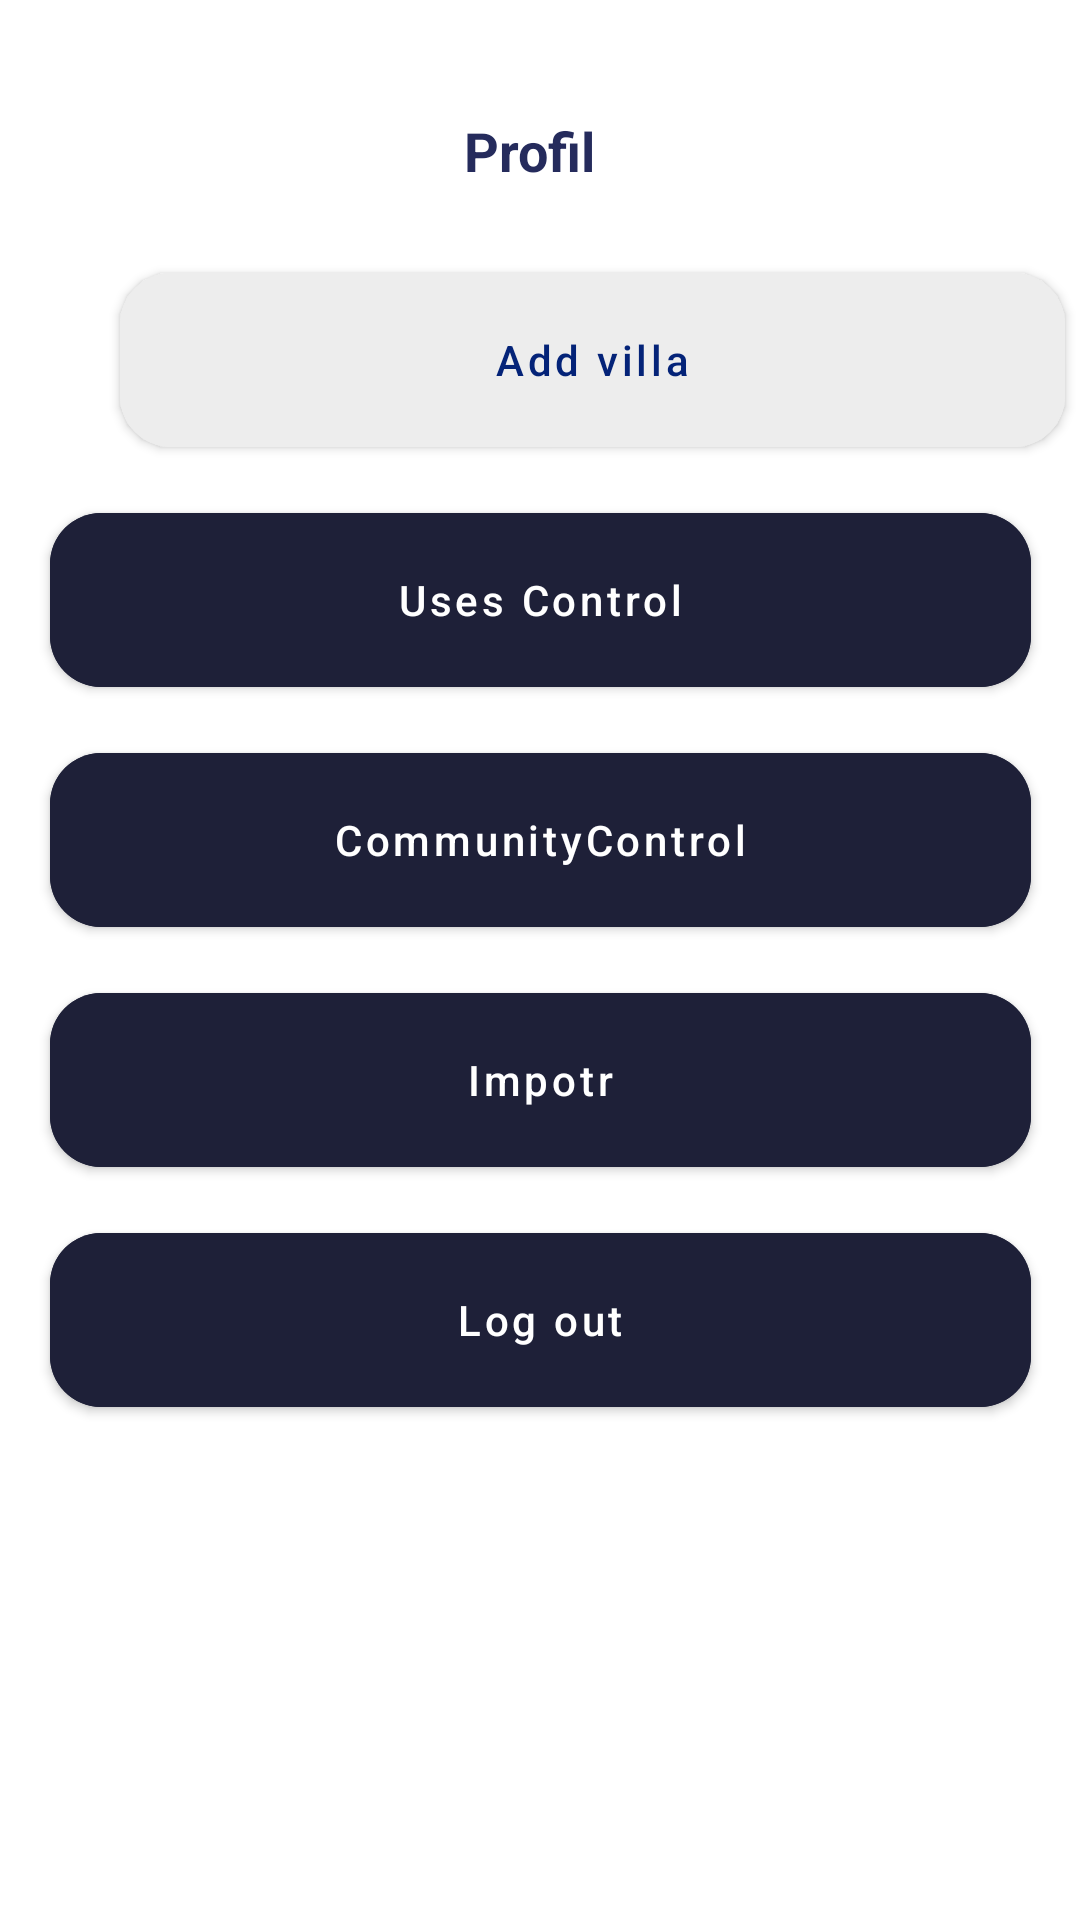

Produce the Android XML layout that renders to this screen, including the resource entries it uses.
<!-- AndroidManifest.xml: application theme Theme.Dubai -->
<!-- res/layout/fragment_profile.xml -->
<?xml version="1.0" encoding="utf-8"?>
<androidx.core.widget.NestedScrollView xmlns:android="http://schemas.android.com/apk/res/android"
    xmlns:app="http://schemas.android.com/apk/res-auto"
    xmlns:tools="http://schemas.android.com/tools"
    android:layout_width="match_parent"
    android:layout_height="match_parent"
    tools:context=".MainActivity">

    <androidx.constraintlayout.widget.ConstraintLayout
        android:layout_width="match_parent"
        android:layout_height="match_parent">

        <TextView
            android:id="@+id/profile"
            android:layout_width="52dp"
            android:layout_height="23dp"
            android:layout_marginStart="162dp"
            android:layout_marginTop="38dp"
            android:layout_marginEnd="161dp"
            android:text="Profile"
            android:textColor="#252B5C"
            android:textSize="18sp"
            android:textStyle="bold"
            app:layout_constraintEnd_toEndOf="parent"
            app:layout_constraintStart_toStartOf="parent"
            app:layout_constraintTop_toTopOf="parent" />

        <com.google.android.material.button.MaterialButton
            android:id="@+id/addvilla"
            android:layout_width="315dp"
            android:layout_height="70dp"
            android:layout_marginStart="40dp"
            android:layout_marginTop="24dp"
            android:layout_marginEnd="24dp"
            android:backgroundTint="#EDEDED"
            android:gravity="center"
            android:text="Add villa"
            android:textAllCaps="false"
            android:textColor="#042378"
            app:cornerRadius="17dp"
            app:layout_constraintEnd_toEndOf="parent"
            app:layout_constraintHorizontal_bias="0.0"
            app:layout_constraintStart_toStartOf="parent"
            app:layout_constraintTop_toBottomOf="@id/profile"
             />

        <com.google.android.material.button.MaterialButton
            android:id="@+id/importt"
            android:layout_width="327dp"
            android:layout_height="70dp"
            android:layout_marginStart="24dp"
            android:layout_marginTop="10dp"
            android:layout_marginEnd="24dp"
            android:backgroundTint="#1E2038"
            android:gravity="center"
            android:text="Impotr"
            android:textAllCaps="false"
            android:textColor="@color/white"
            app:cornerRadius="17dp"
            app:layout_constraintEnd_toEndOf="parent"
            app:layout_constraintStart_toStartOf="parent"
            app:layout_constraintTop_toBottomOf="@id/communitycontrol"
            />

        <com.google.android.material.button.MaterialButton
            android:id="@+id/usesControl"
            android:layout_width="327dp"
            android:layout_height="70dp"
            android:layout_marginStart="24dp"
            android:layout_marginTop="10dp"
            android:layout_marginEnd="24dp"
            android:backgroundTint="#1E2038"
            android:gravity="center"
            android:text="Uses Control"
            android:textAllCaps="false"
            app:cornerRadius="17dp"
            app:layout_constraintEnd_toEndOf="parent"
            app:layout_constraintStart_toStartOf="parent"
            app:layout_constraintTop_toBottomOf="@id/addvilla" />

        <com.google.android.material.button.MaterialButton
            android:id="@+id/communitycontrol"
            android:layout_width="327dp"
            android:layout_height="70dp"
            android:layout_marginStart="24dp"
            android:layout_marginTop="10dp"
            android:layout_marginEnd="24dp"
            android:backgroundTint="#1E2038"
            android:gravity="center"
            android:text="CommunityControl"
            android:textAllCaps="false"
            app:cornerRadius="17dp"
            app:layout_constraintEnd_toEndOf="parent"
            app:layout_constraintStart_toStartOf="parent"
            app:layout_constraintTop_toBottomOf="@id/usesControl" />
        <com.google.android.material.button.MaterialButton
            android:id="@+id/logout"
            android:layout_width="327dp"
            android:layout_height="70dp"
            android:layout_marginStart="24dp"
            android:layout_marginTop="10dp"
            android:layout_marginEnd="24dp"
            android:backgroundTint="#1E2038"
            android:gravity="center"
            android:text="Log out"
            android:textAllCaps="false"
            android:textColor="@color/white"
            app:cornerRadius="17dp"
            app:layout_constraintEnd_toEndOf="parent"
            app:layout_constraintStart_toStartOf="parent"
            app:layout_constraintTop_toBottomOf="@id/importt"
             />


    </androidx.constraintlayout.widget.ConstraintLayout>


</androidx.core.widget.NestedScrollView>
<!-- resources referenced by this layout -->
<resources>
  <style name="Theme.Dubai" parent="Theme.MaterialComponents.DayNight.DarkActionBar">
          
          <item name="colorPrimary">@color/purple_500</item>
          <item name="colorPrimaryVariant">@color/purple_700</item>
          <item name="colorOnPrimary">@color/white</item>
          
          <item name="colorSecondary">@color/teal_200</item>
          <item name="colorSecondaryVariant">@color/teal_700</item>
          <item name="colorOnSecondary">@color/black</item>
          
          <item name="android:statusBarColor" tools:targetApi="l">?attr/colorPrimaryVariant</item>
          
      </style>
  <!-- not gathered from this repository: default colours our renderer supplied (Android Studio template values) -->
  <color name="purple_500">#FF6200EE</color>
  <color name="purple_700">#FF3700B3</color>
  <color name="teal_200">#FF03DAC5</color>
  <color name="teal_700">#FF018786</color>
  <color name="black">#FF000000</color>
  <color name="white">#FFFFFFFF</color>
</resources>
